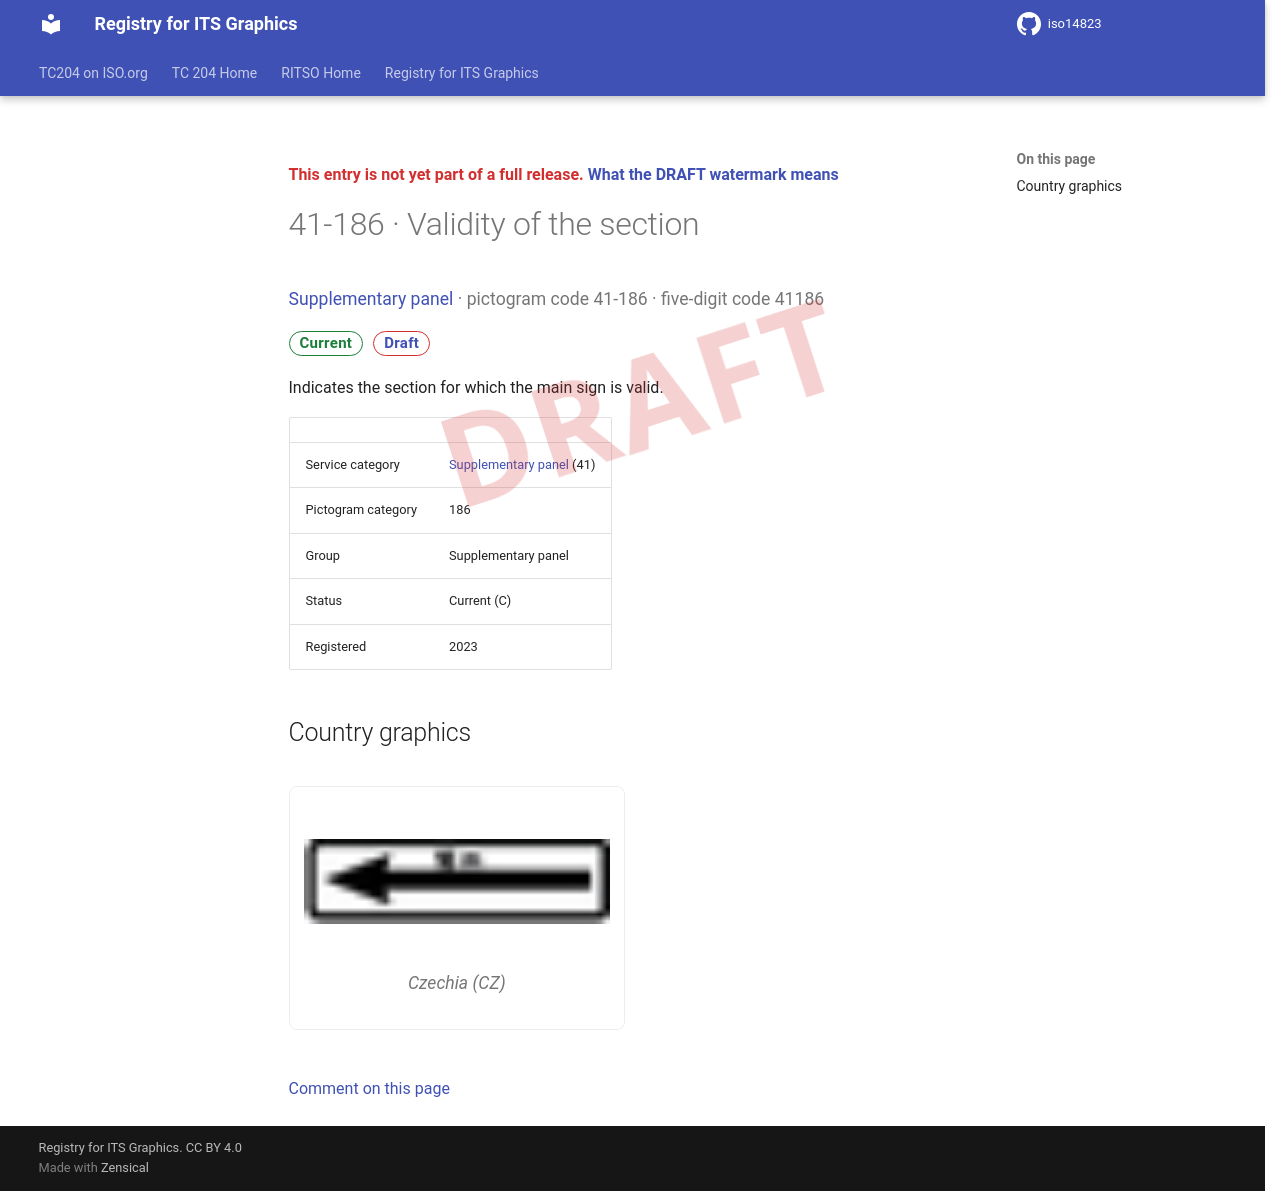

repository: k-vaughn/iso14823 · page: v0.1.0-alpha.1/signs/41-186/index.html · generator: mkdocs

<div class="draft4-watermark" aria-hidden="true"></div>

<p class="draft-note">This entry is not yet part of a full release. <a href="../#draft-watermark">What the DRAFT watermark means</a></p>

# 41-186 · Validity of the section

<p class="sign-kicker"><a href="../categories/41/">Supplementary panel</a> · pictogram code 41-186 · five-digit code 41186</p>
<p class="sign-chips"><span class="chip chip-current">Current</span> <a class="chip chip-draft" href="../#draft-watermark">Draft</a></p>
<p>Indicates the section for which the main sign is valid.</p>
| | |
| --- | --- |
| Service category | <a href="../categories/41/">Supplementary panel</a> (41) |
| Pictogram category | 186 |
| Group | Supplementary panel |
| Status | Current (C) |
| Registered | 2023 |

## Country graphics

<div class="sign-grid">
<figure class="sign-card">
<img src="../graphics/cz/41-186.png" alt="Czechia graphic for Validity of the section (41-186)" loading="lazy">

<figcaption>Czechia (CZ)</figcaption>
</figure>
</div>

[Comment on this page](https://github.com/k-vaughn/iso14823/issues/new?template=page-feedback.yml&title=%5BPage+feedback%5D+41-186+%C2%B7+Validity+of+the+section&page-title=41-186+%C2%B7+Validity+of+the+section&page-path=signs%2F41-186.md)
